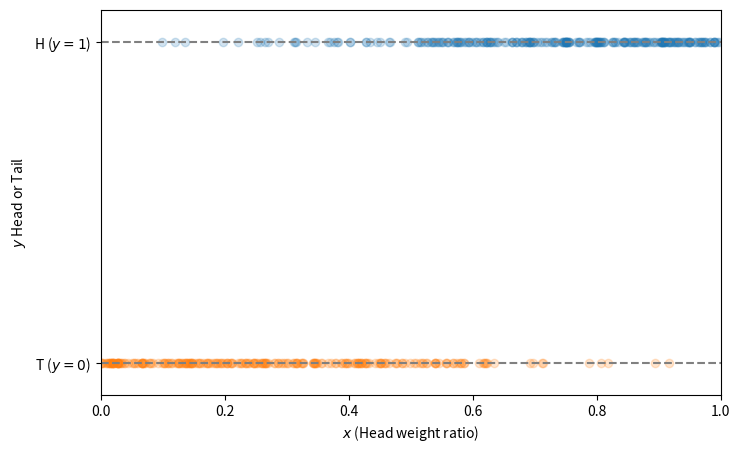

Python code for this plot: (Note: this script raises an exception after producing the figure.)
import numpy as np
import matplotlib.pyplot as plt
import matplotlib.animation as animation

np.random.seed(1)  # For reproducibility, seed with r


# Define the function f(r)
def f(r):
    v = 1 / (1 + np.exp(-(r - 0.5) * 10))
    # + np.random.uniform(0, 0.5)
    return max(min(v, 0.96), 0.04)


# Set the values of r
# r_values = np.linspace(0.1, 5, 50)
r_values = np.random.uniform(0, 1, 500)
p_values = np.array([f(r) for r in r_values])
res = np.array([np.random.choice([0, 1], p=[1 - p, p]) for p in p_values])
zeros = []
ones = []

# Prepare empty lists to store the values of r and flips for the plot
# plot_r_values = []
# plot_flips = []

# Initialize a figure
fig, ax = plt.subplots(figsize=(8, 5))
(scatter_one,) = ax.plot([], [], "o", alpha=0.2)
(scatter_zero,) = ax.plot([], [], "o", alpha=0.2)


# Initialization function for the animation
def init():
    ax.set_xlim(0, 1)
    ax.set_ylim(-0.1, 1.1)
    ax.set_yticks([0, 1])
    ax.set_yticklabels(["T ($y=0$)", "H ($y=1$)"])
    ax.axhline(y=1.0, ls="--", color="grey", lw=1.5)
    ax.axhline(y=0.0, ls="--", color="grey", lw=1.5)
    ax.set_xlabel("$x$ (Head weight ratio)")
    ax.set_ylabel("$y$ Head or Tail")
    # ax.grid(True)
    return (ax,)


# Update function for the animation
def update(i):
    r, flip = r_values[i], res[i]
    if flip == 1:
        ones.append([r, flip])
    else:
        zeros.append([r, flip])
    plot_ones = np.atleast_2d(ones)
    plot_zeros = np.atleast_2d(zeros)
    # ax.clear()
    # init()
    # ax.plot(plot_ones[:, 0], plot_ones[:, 1], 'o', alpha=0.1)
    # ax.plot(plot_zeros[:, 0], plot_zeros[:, 1], 'o', alpha=0.1)
    if plot_ones.shape[1] > 0:
        scatter_one.set_data(plot_ones[:, 0], plot_ones[:, 1])
    if plot_zeros.shape[1] > 0:
        scatter_zero.set_data(plot_zeros[:, 0], plot_zeros[:, 1])
    return (ax,)


# Create animation
ani = animation.FuncAnimation(
    fig, update, frames=range(len(r_values)), init_func=init, blit=False
)

# Show animation
# plt.show()
ani.save("animation.mov", fps=90)
# ani.save('animation.png')
fig.savefig("sample_coin_cover.pdf")
data = {"r": r_values, "p": p_values, "flip": res}
np.savez("result_coin.npz", **data)
